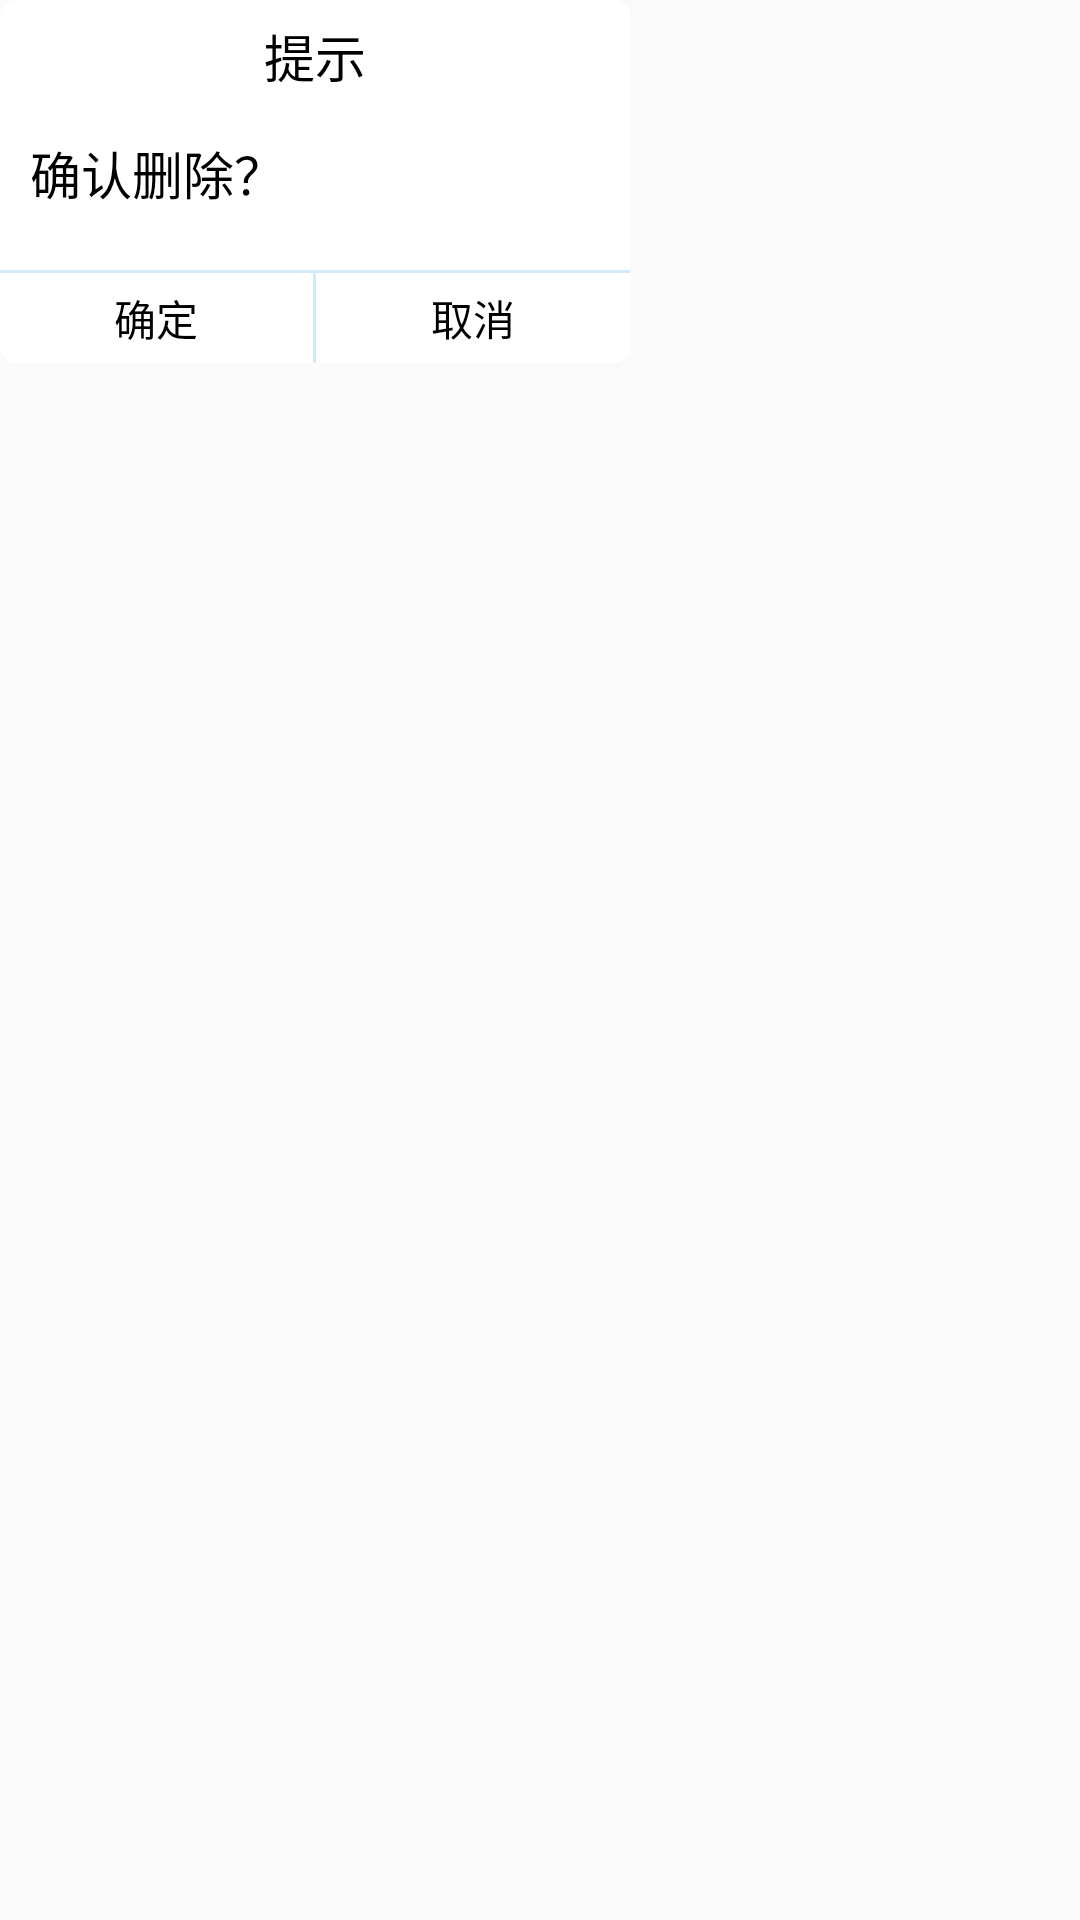

Produce the Android XML layout that renders to this screen, including the resource entries it uses.
<!-- AndroidManifest.xml: application theme AppTheme -->
<!-- res/layout/customdialog.xml -->
<?xml version="1.0" encoding="utf-8"?>
<LinearLayout xmlns:android="http://schemas.android.com/apk/res/android"
    android:layout_width="match_parent"
    android:layout_height="match_parent"
    android:background="@android:color/transparent">
    <LinearLayout
        android:layout_width="210dp"
        android:layout_height="wrap_content"
        android:background="@drawable/customstyle"
        android:orientation="vertical">
        <TextView
            android:layout_width="match_parent"
            android:layout_height="wrap_content"
            android:textColor="#000"
            android:textSize="17dp"
            android:gravity="center"
            android:paddingTop="6dp"
            android:text="提示"/>
        <TextView
            android:layout_width="match_parent"
            android:layout_height="wrap_content"
            android:gravity="center|left"
            android:textColor="#000"
            android:textSize="17dp"
            android:id="@+id/custom_text"
            android:text="确认删除？"
            android:paddingLeft="10dp"
            android:paddingRight="10dp"
            android:paddingTop="14dp"
            android:paddingBottom="20dp"
            />
        <TextView
            android:layout_width="match_parent"
            android:layout_height="1dip"
            android:background="#d3e9f7"/>
        
        <LinearLayout
            android:layout_width="match_parent"
            android:layout_height="30dp"
            android:orientation="horizontal">
            <TextView
                android:layout_width="0dp"
                android:layout_height="match_parent"
                android:layout_weight="1"
                android:gravity="center"
                android:id="@+id/custom_sure"
                android:text="确定"
                android:textColor="#000"
                android:textSize="14dp"
                />
            <TextView
                android:layout_width="1dip"
                android:layout_height="match_parent"
                android:gravity="center"
                android:background="#d3e9f7"
                />
            <TextView
                android:layout_width="0dp"
                android:layout_height="match_parent"
                android:layout_weight="1"
                android:gravity="center"
                android:id="@+id/custom_out"
                android:text="取消"
                android:textColor="#000"
                android:textSize="14dp"
                />
        </LinearLayout>
        
    </LinearLayout>
</LinearLayout>
<!-- resources referenced by this layout -->
<resources>
  <!-- drawable customstyle (drawable) -->
  <?xml version="1.0" encoding="utf-8"?>
  <shape xmlns:android="http://schemas.android.com/apk/res/android">
      <solid android:color="#fff" />
      <corners android:radius="5dip"/>
      <stroke
          android:width="1dip"
          android:color="#fff" />
  </shape>
  <style name="AppTheme" parent="Theme.AppCompat.Light.DarkActionBar">
          
          <item name="colorPrimary">@color/colorPrimary</item>
          <item name="colorPrimaryDark">@color/colorPrimaryDark</item>
          <item name="colorAccent">@color/colorAccent</item>
      </style>
  <color name="colorPrimary">#FF4040</color>
  <color name="colorPrimaryDark">#FF4040</color>
  <color name="colorAccent">#FF4081</color>
</resources>
